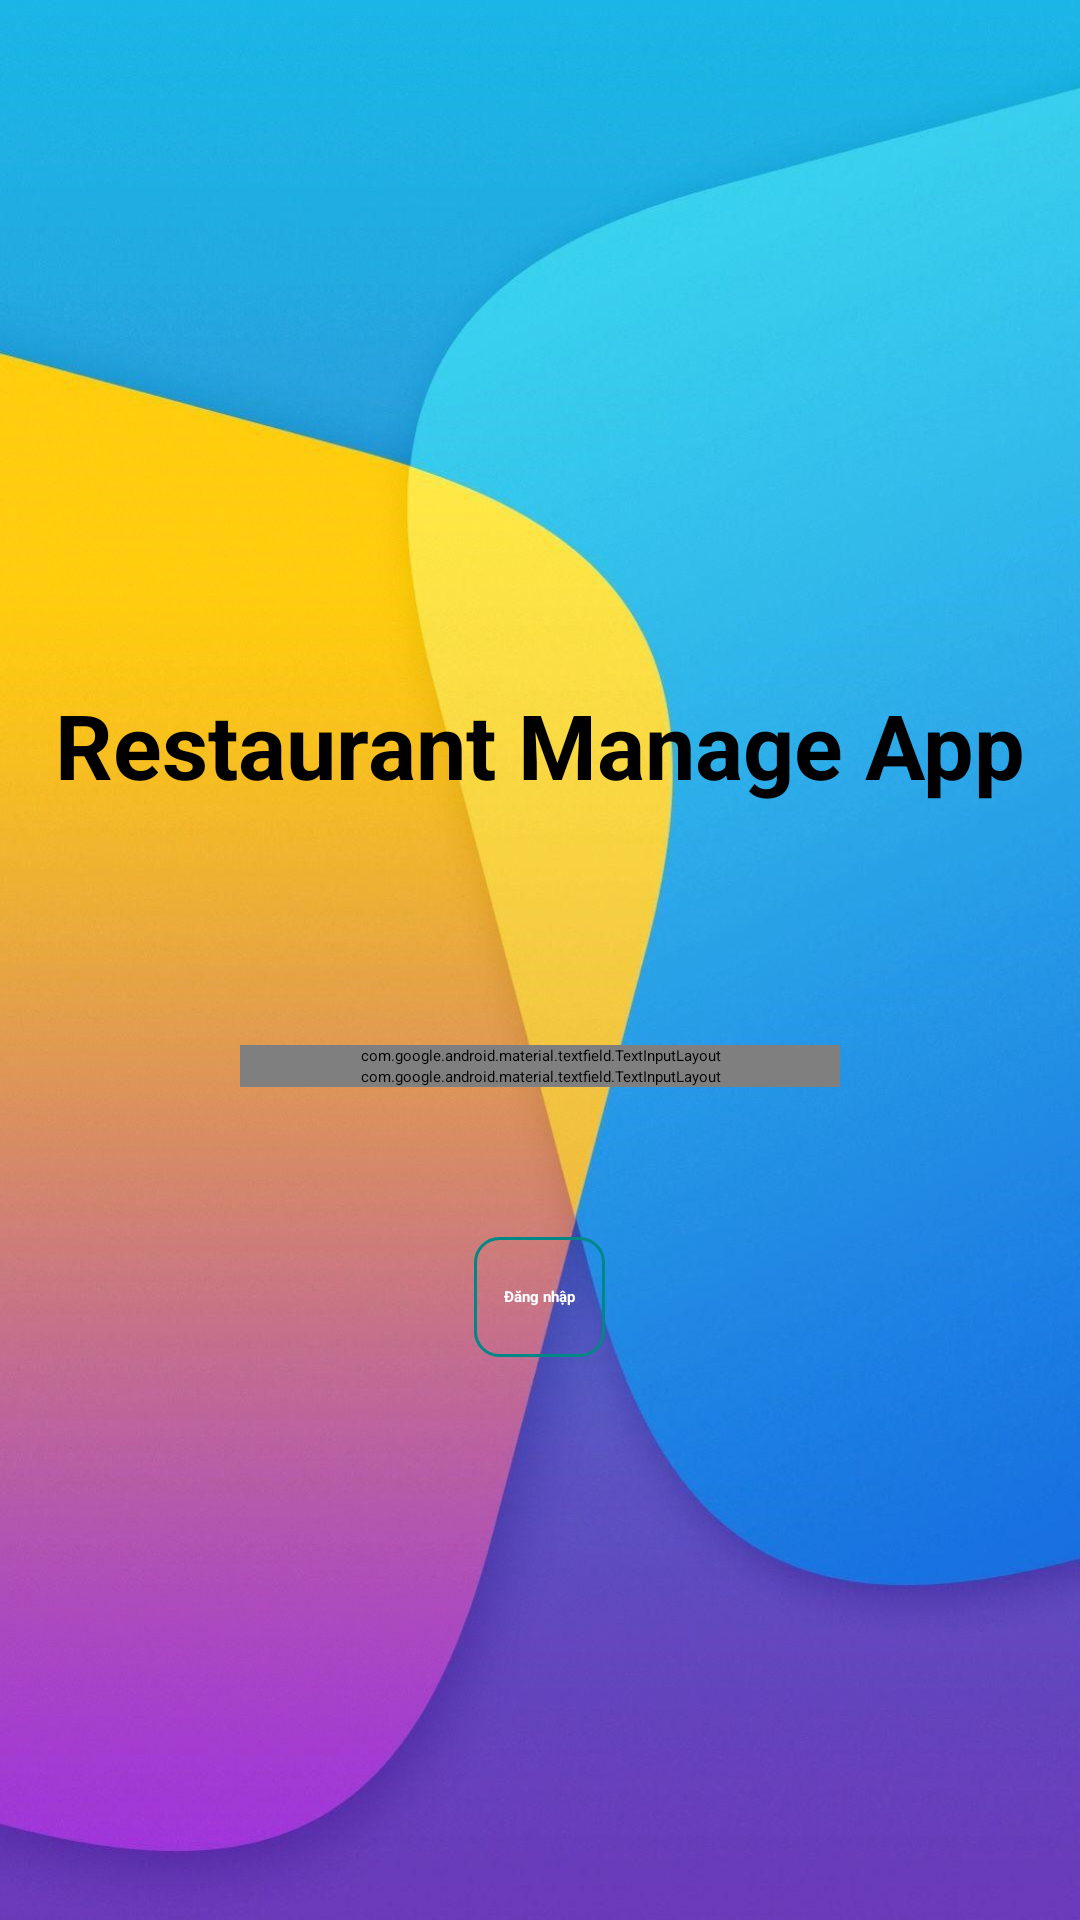

Layout XML and referenced resources for this Android screen:
<!-- AndroidManifest.xml: application theme Theme.QuanLyNhaHangDoUong -->
<!-- res/layout/activity_login.xml -->
<?xml version="1.0" encoding="utf-8"?>
<androidx.constraintlayout.widget.ConstraintLayout xmlns:android="http://schemas.android.com/apk/res/android"
    xmlns:app="http://schemas.android.com/apk/res-auto"
    xmlns:tools="http://schemas.android.com/tools"
    android:layout_width="match_parent"
    android:layout_height="match_parent"
    android:background="@drawable/backgroundapp">

    <LinearLayout

        android:layout_width="match_parent"
        android:layout_height="wrap_content"
        android:layout_gravity="center"
        android:layout_margin="80dp"
        android:layout_marginTop="148dp"
        android:orientation="vertical"
        app:layout_constraintEnd_toEndOf="parent"
        app:layout_constraintStart_toStartOf="parent"
        app:layout_constraintTop_toBottomOf="@+id/textView"
        tools:ignore="MissingConstraints">


        <com.google.android.material.textfield.TextInputLayout
            android:id="@+id/tilUserName"
            android:layout_width="match_parent"
            android:layout_height="match_parent"
            app:endIconMode="clear_text"
            app:errorEnabled="true">

            <com.google.android.material.textfield.TextInputEditText
                android:id="@+id/tipUserName"
                android:layout_width="match_parent"
                android:layout_height="wrap_content"
                android:hint="@string/user_name"
                android:maxLines="1" />

        </com.google.android.material.textfield.TextInputLayout>


        <com.google.android.material.textfield.TextInputLayout
            android:id="@+id/tilPassword"
            android:layout_width="match_parent"
            android:layout_height="wrap_content"
            app:errorEnabled="true"
            app:passwordToggleEnabled="true"
            app:passwordToggleTint="@color/gray">

            <com.google.android.material.textfield.TextInputEditText
                android:id="@+id/tipPassword"
                android:layout_width="match_parent"
                android:layout_height="wrap_content"
                android:hint="@string/password"
                android:inputType="textPassword"
                android:maxLines="1"
                tools:layout_editor_absoluteX="45dp"
                tools:layout_editor_absoluteY="371dp" />


        </com.google.android.material.textfield.TextInputLayout>

        <androidx.appcompat.widget.AppCompatTextView
            android:id="@+id/tvLogin"
            android:layout_width="wrap_content"
            android:layout_height="40dp"
            android:layout_gravity="center"
            android:layout_marginTop="50dp"
            android:background="@drawable/bg_radius_blue"
            android:gravity="center"
            android:text="@string/login"
            android:textColor="@color/white"
            android:textStyle="bold" />

    </LinearLayout>

    <TextView
        android:id="@+id/textView"
        android:layout_width="wrap_content"
        android:layout_height="wrap_content"
        android:layout_marginTop="228dp"
        android:text="Restaurant Manage App"
        android:textSize="30dp"
        android:textStyle="bold"
        app:layout_constraintEnd_toEndOf="parent"
        app:layout_constraintStart_toStartOf="parent"
        app:layout_constraintTop_toTopOf="parent" />
</androidx.constraintlayout.widget.ConstraintLayout>
<!-- resources referenced by this layout -->
<resources>
  <!-- drawable backgroundapp: jpg bitmap (drawable, 127884 bytes) -->
  <!-- drawable bg_radius_blue (drawable-v24) -->
  <?xml version="1.0" encoding="utf-8"?>
  <shape xmlns:android="http://schemas.android.com/apk/res/android">
      <stroke android:width="1dp" android:color="@color/teal_700"/>
      <corners android:radius="8dp" />
      <padding android:left="10dp" android:top="10dp"
          android:right="10dp" android:bottom="10dp" />
  </shape>
  <string name="login">Đăng nhập</string>
  <string name="password">Mật khẩu</string>
  <string name="user_name">Tài khoản</string>
  <!-- not gathered from this repository: default colours our renderer supplied (Android Studio template values) -->
  <color name="teal_700">#FF018786</color>
  <color name="white">#FFFFFFFF</color>
</resources>
